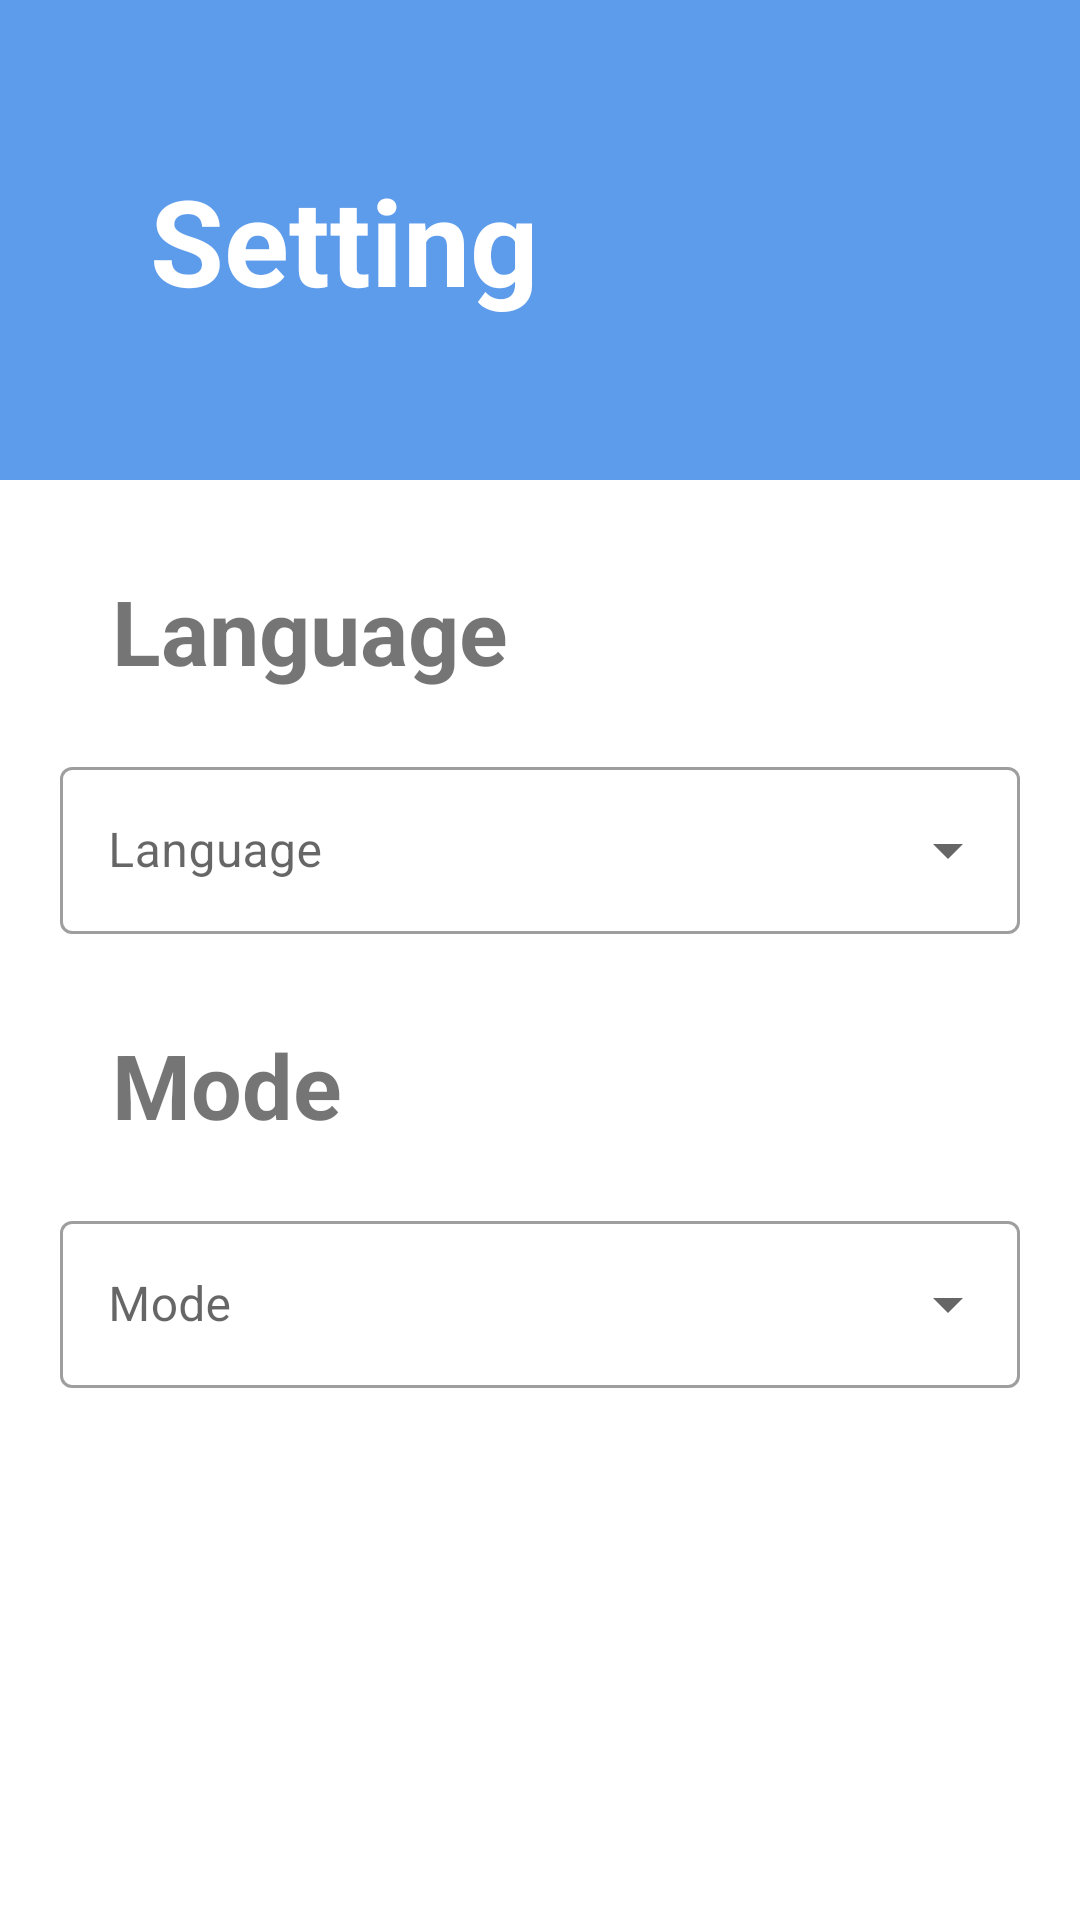

Here is an Android app screen rendered from its layout file. Give the layout XML and the strings, colors and styles it references.
<!-- AndroidManifest.xml: application theme Theme.Todo -->
<!-- res/layout/fragment_setting.xml -->
<?xml version="1.0" encoding="utf-8"?>
<androidx.constraintlayout.widget.ConstraintLayout xmlns:android="http://schemas.android.com/apk/res/android"
    xmlns:tools="http://schemas.android.com/tools"
    android:layout_width="match_parent"
    android:layout_height="match_parent"
    xmlns:app="http://schemas.android.com/apk/res-auto"
    tools:context=".Fragments.SettingFragment">
    <TextView
        android:layout_width="wrap_content"
        android:layout_height="wrap_content"
        app:layout_constraintTop_toTopOf="@id/top"
        app:layout_constraintBottom_toBottomOf="@id/top"
        app:layout_constraintStart_toStartOf="parent"
        android:layout_marginLeft="40dp"
        android:text=" Setting "
        android:textSize="40dp"
        android:textStyle="bold"
        android:textColor="@color/white"
        android:elevation="5dp"
        />
    <View
        android:id="@+id/top"
        android:layout_width="match_parent"
        android:layout_height="0dp"
        app:layout_constraintTop_toTopOf="parent"
        app:layout_constraintHeight_percent=".25"
        android:background="@color/blue"
        />

    <TextView
        android:id="@+id/language"
        android:layout_width="wrap_content"
        android:layout_height="wrap_content"
        app:layout_constraintBottom_toTopOf="@id/contaner"
        app:layout_constraintTop_toBottomOf="@id/top"
        app:layout_constraintStart_toStartOf="parent"
        android:layout_margin="30dp"
        android:text=" Language "
        android:textSize="30dp"
        android:textStyle="bold"
    />



<com.google.android.material.textfield.TextInputLayout
    android:id="@+id/contaner"
    android:layout_width="match_parent"
    android:layout_height="wrap_content"
    android:layout_margin="20dp"
    style="@style/Widget.MaterialComponents.TextInputLayout.OutlinedBox.ExposedDropdownMenu"
    app:layout_constraintTop_toBottomOf="@id/language"

>
    <AutoCompleteTextView
        android:id="@+id/auto_Complete_textView"
        android:layout_width="match_parent"
        android:layout_height="wrap_content"
        android:inputType="none"
        android:hint="Language"
        />
</com.google.android.material.textfield.TextInputLayout>



    <TextView
        android:id="@+id/Mode"
        android:layout_width="wrap_content"
        android:layout_height="wrap_content"
        app:layout_constraintBottom_toTopOf="@id/contaner2"
        app:layout_constraintTop_toBottomOf="@id/contaner"
        app:layout_constraintStart_toStartOf="parent"
        android:layout_margin="30dp"
        android:text=" Mode "
        android:textSize="30dp"
        android:textStyle="bold"
        />



    <com.google.android.material.textfield.TextInputLayout
        android:id="@+id/contaner2"
        android:layout_width="match_parent"
        android:layout_height="wrap_content"
        android:layout_margin="20dp"
        style="@style/Widget.MaterialComponents.TextInputLayout.OutlinedBox.ExposedDropdownMenu"
        app:layout_constraintTop_toBottomOf="@id/Mode"

        >
        <AutoCompleteTextView
            android:id="@+id/auto_Complete_textView2"
            android:layout_width="match_parent"
            android:layout_height="wrap_content"
            android:inputType="none"
            android:hint="Mode"
            />
    </com.google.android.material.textfield.TextInputLayout>





</androidx.constraintlayout.widget.ConstraintLayout>
<!-- resources referenced by this layout -->
<resources>
  <color name="blue">#5D9BEB</color>
  <color name="white">#FFFFFF</color>
  <style name="Theme.Todo" parent="Theme.MaterialComponents.DayNight.NoActionBar">
          
          <item name="colorPrimary">@color/blue</item>
          <item name="colorPrimaryVariant">@color/green</item>
          <item name="colorOnPrimary">@color/black</item>
  
          
          <item name="colorSecondary">@color/greenlite</item>
          <item name="colorSecondaryVariant">@color/red</item>
          <item name="colorOnSecondary">@color/black</item>
          
          <item name="android:statusBarColor">@android:color/transparent</item>
          
      </style>
  <color name="green">#DEEBDA</color>
  <color name="black">#FF000000</color>
  <color name="greenlite">#6CE863</color>
  <color name="red">#EF0C27</color>
</resources>
